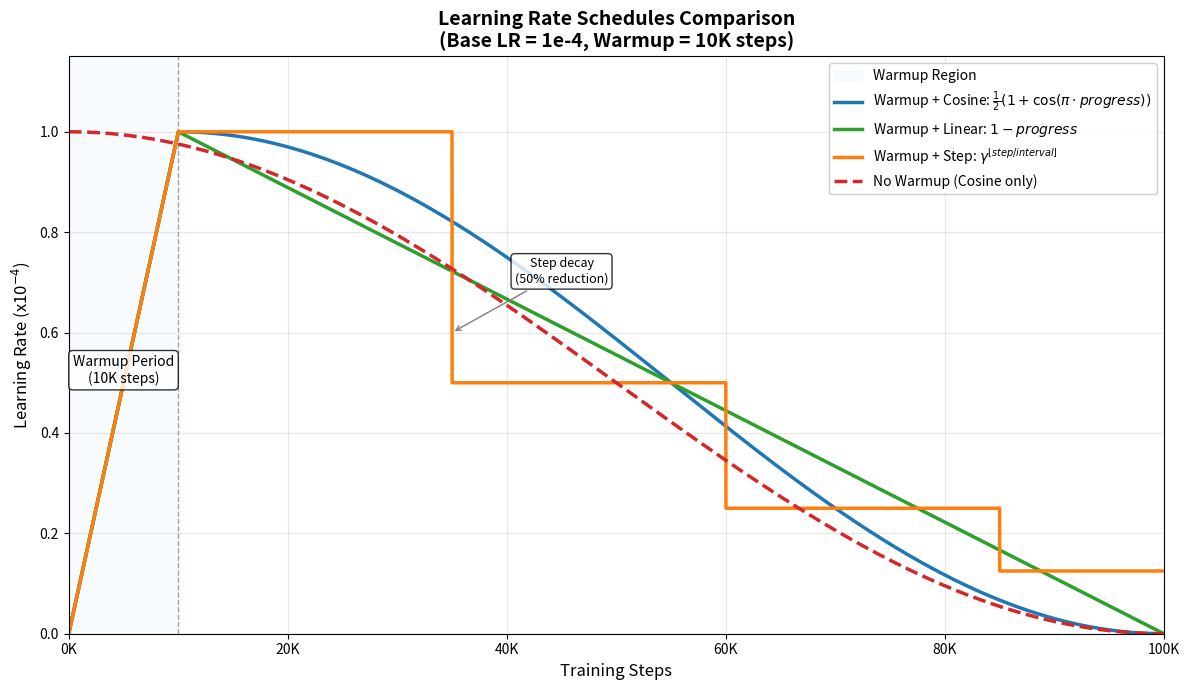

This figure's Python source: (Note: this script raises an exception after producing the figure.)
#!/usr/bin/env python3
"""
Learning Rate Schedules Comparison
Compares 4 different LR schedules over 100K training steps:
- Warmup + Cosine decay
- Warmup + Linear decay
- Warmup + Step decay
- No warmup baseline
"""

import numpy as np
import matplotlib.pyplot as plt
import matplotlib.patches as mpatches
from pathlib import Path

# Configuration
TOTAL_STEPS = 100_000
WARMUP_STEPS = 10_000
BASE_LR = 1e-4
STEP_DECAY_GAMMA = 0.5
STEP_DECAY_INTERVAL = 25_000

# Create steps array
steps = np.arange(TOTAL_STEPS)

def warmup_factor(step, warmup_steps):
    """Linear warmup from 0 to 1"""
    return np.minimum(step / warmup_steps, 1.0)

def cosine_decay(step, warmup_steps, total_steps):
    """Cosine decay after warmup"""
    progress = (step - warmup_steps) / (total_steps - warmup_steps)
    progress = np.clip(progress, 0, 1)
    return 0.5 * (1 + np.cos(np.pi * progress))

def linear_decay(step, warmup_steps, total_steps):
    """Linear decay after warmup"""
    progress = (step - warmup_steps) / (total_steps - warmup_steps)
    progress = np.clip(progress, 0, 1)
    return 1 - progress

def step_decay(step, gamma, interval):
    """Step decay: multiply by gamma every interval steps"""
    return gamma ** (step // interval)

# Calculate learning rates for each schedule
lr_cosine = np.where(
    steps < WARMUP_STEPS,
    BASE_LR * warmup_factor(steps, WARMUP_STEPS),
    BASE_LR * cosine_decay(steps, WARMUP_STEPS, TOTAL_STEPS)
)

lr_linear = np.where(
    steps < WARMUP_STEPS,
    BASE_LR * warmup_factor(steps, WARMUP_STEPS),
    BASE_LR * linear_decay(steps, WARMUP_STEPS, TOTAL_STEPS)
)

lr_step = np.where(
    steps < WARMUP_STEPS,
    BASE_LR * warmup_factor(steps, WARMUP_STEPS),
    BASE_LR * step_decay(steps - WARMUP_STEPS, STEP_DECAY_GAMMA, STEP_DECAY_INTERVAL)
)

lr_no_warmup = BASE_LR * cosine_decay(steps, 0, TOTAL_STEPS)

# Create the plot
fig, ax = plt.subplots(figsize=(12, 7))

# Color scheme
colors = {
    'cosine': '#1f77b4',      # Blue
    'linear': '#2ca02c',      # Green
    'step': '#ff7f0e',        # Orange
    'no_warmup': '#d62728',   # Red
    'warmup_region': '#e6f2ff'
}

# Shade warmup region
ax.axvspan(0, WARMUP_STEPS, alpha=0.3, color=colors['warmup_region'],
           label='Warmup Region', zorder=0)
ax.axvline(x=WARMUP_STEPS, color='gray', linestyle='--', linewidth=1, alpha=0.7)

# Plot learning rate schedules
ax.plot(steps, lr_cosine * 1e4, label=r'Warmup + Cosine: $\frac{1}{2}(1 + \cos(\pi \cdot progress))$',
        color=colors['cosine'], linewidth=2.5)
ax.plot(steps, lr_linear * 1e4, label=r'Warmup + Linear: $1 - progress$',
        color=colors['linear'], linewidth=2.5)
ax.plot(steps, lr_step * 1e4, label=r'Warmup + Step: $\gamma^{\lfloor step / interval \rfloor}$',
        color=colors['step'], linewidth=2.5)
ax.plot(steps, lr_no_warmup * 1e4, label='No Warmup (Cosine only)',
        color=colors['no_warmup'], linewidth=2.5, linestyle='--')

# Add annotation for warmup period
ax.annotate('Warmup Period\n(10K steps)',
            xy=(WARMUP_STEPS/2, 0.5), fontsize=10, ha='center',
            bbox=dict(boxstyle='round', facecolor='white', alpha=0.8))

# Step decay annotation
ax.annotate('Step decay\n(50% reduction)',
            xy=(35000, lr_step[35000] * 1e4 + 0.1),
            xytext=(45000, 0.7),
            fontsize=9, ha='center',
            arrowprops=dict(arrowstyle='->', color='gray', lw=1),
            bbox=dict(boxstyle='round', facecolor='white', alpha=0.8))

# Formatting
ax.set_xlabel('Training Steps', fontsize=12)
ax.set_ylabel('Learning Rate (x10$^{-4}$)', fontsize=12)
ax.set_title('Learning Rate Schedules Comparison\n(Base LR = 1e-4, Warmup = 10K steps)', fontsize=14, fontweight='bold')

ax.set_xlim(0, TOTAL_STEPS)
ax.set_ylim(0, 1.15)

# Format x-axis with K notation
ax.xaxis.set_major_formatter(plt.FuncFormatter(lambda x, p: f'{int(x/1000)}K'))

# Legend
ax.legend(loc='upper right', fontsize=10, framealpha=0.95)

# Grid
ax.grid(True, alpha=0.3, linestyle='-')
ax.set_axisbelow(True)

plt.tight_layout()

# Save
output_path = Path(__file__).parent.parent / 'images' / 'lr_schedules_comparison.png'
plt.savefig(output_path, dpi=150, bbox_inches='tight', facecolor='white')
plt.close()

print(f"Saved: {output_path}")
